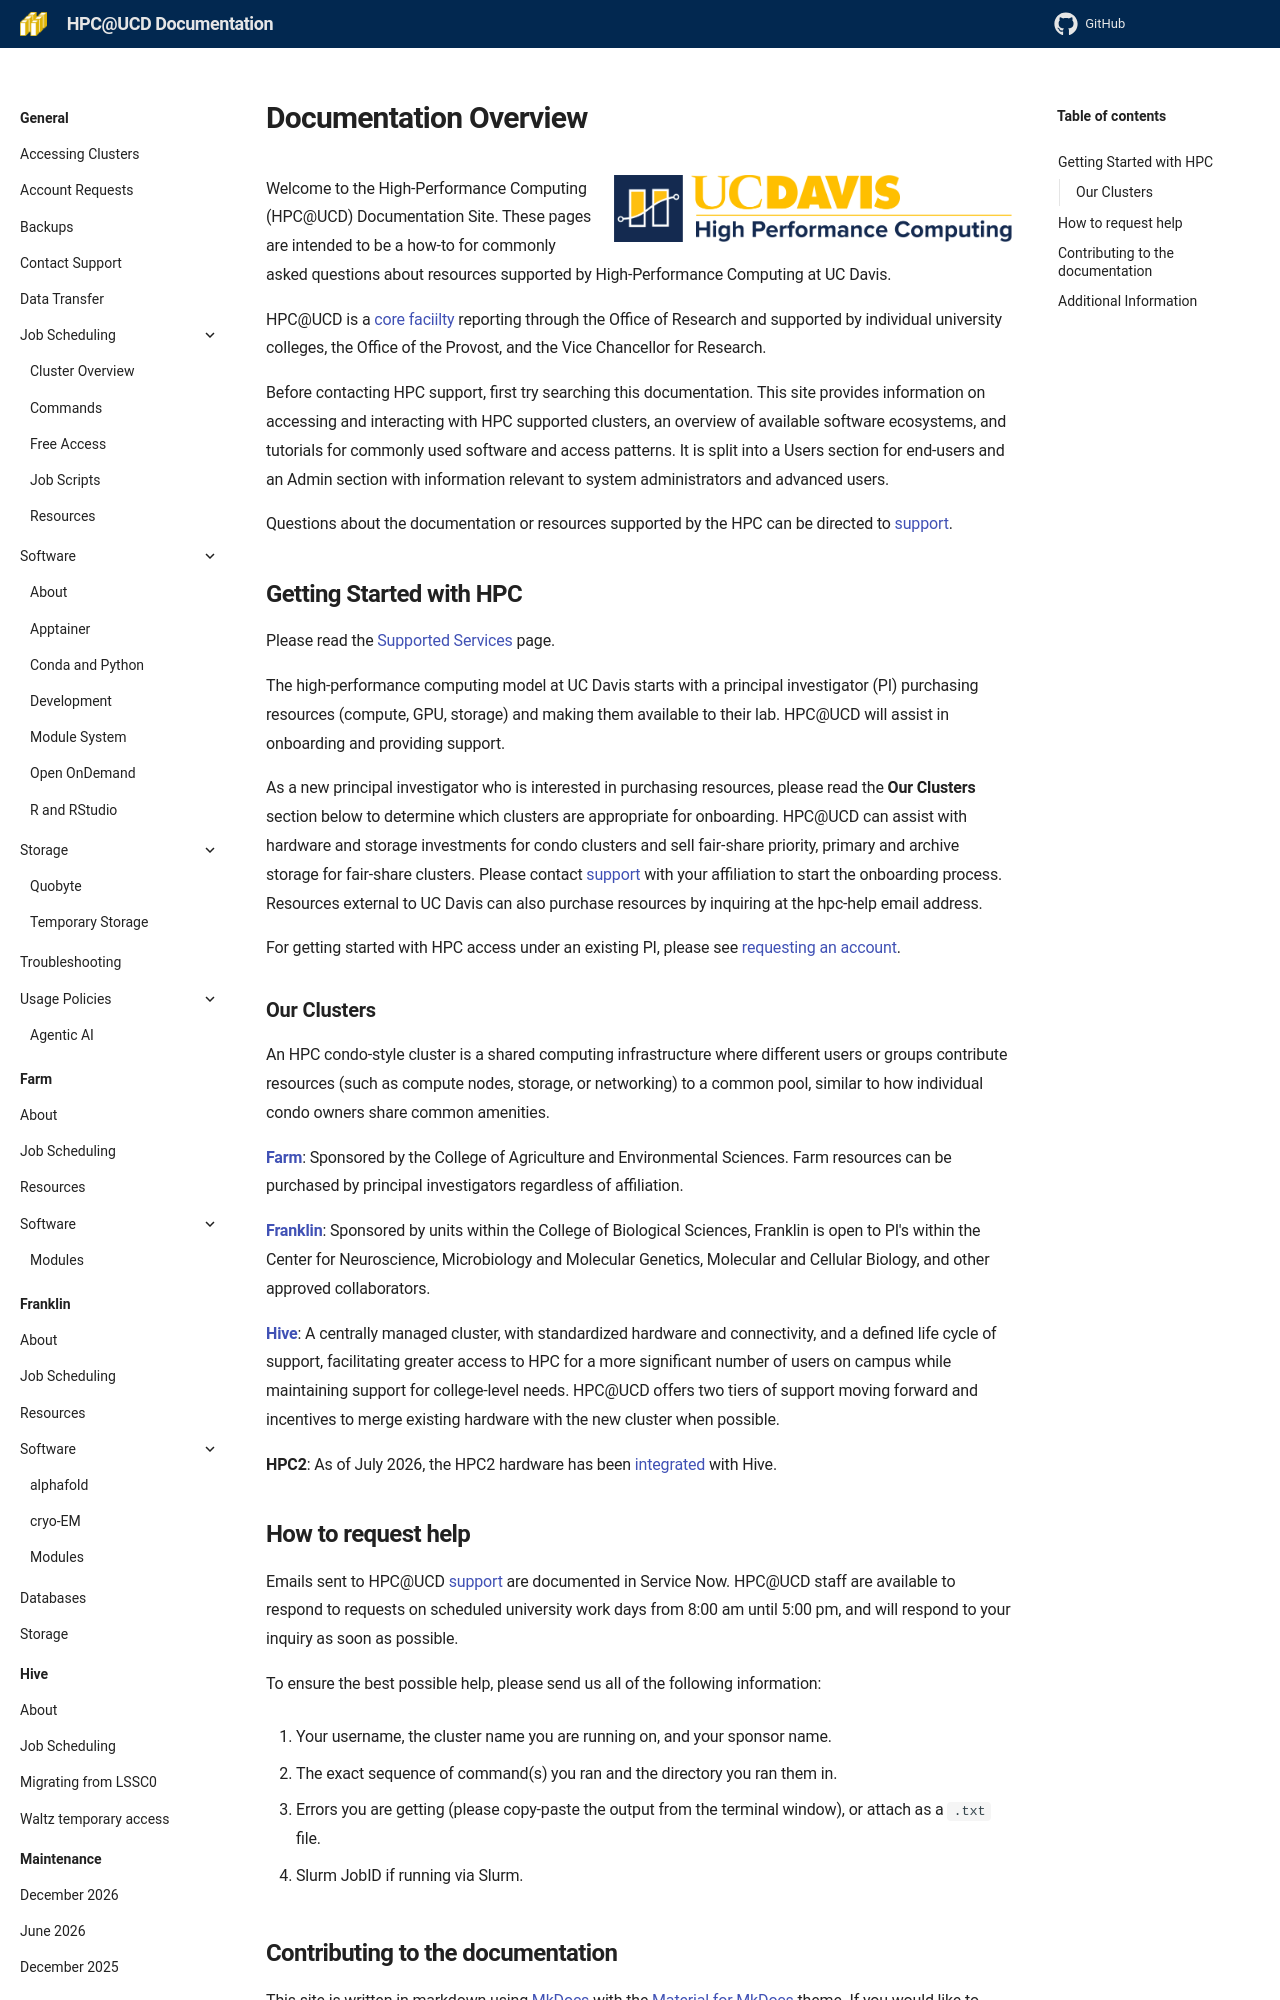

repository: ucdavis/hpccf-docs · page: index.html · generator: mkdocs

---
title: Documentation Overview
---

![HPC unit signature](assets/HPC-unit-signature.png){width="400" align="right"}

Welcome to the High-Performance Computing (HPC@UCD) Documentation Site. These pages are intended to be a how-to for
commonly asked questions about resources supported by High-Performance Computing at UC Davis.

HPC@UCD is a [core faciilty](https://research.ucdavis.edu/research-support/research-core-facilities/) reporting through
the Office of Research and supported by individual university colleges, the Office of the Provost, and the Vice
Chancellor for Research.

Before contacting HPC support, first try searching this documentation. This site provides information on accessing and
interacting with HPC supported clusters, an overview of available software ecosystems, and tutorials for commonly used
software and access patterns. It is split into a Users section for end-users and an Admin section with information
relevant to system administrators and advanced users.

Questions about the documentation or resources supported by the HPC can be directed to [support](support.md).

## Getting Started with HPC

Please read the [Supported Services](https://hpc.ucdavis.edu/supported-services) page.

The high-performance computing model at UC Davis starts with a principal investigator (PI) purchasing resources
(compute, GPU, storage) and making them available to their lab. HPC@UCD will assist in onboarding and providing support.

As a new principal investigator who is interested in purchasing resources, please read the **Our Clusters** section
below to determine which clusters are appropriate for onboarding. HPC@UCD can assist with hardware and storage
investments for condo clusters and sell fair-share priority, primary and archive storage for fair-share clusters. Please
contact [support](support.md) with your affiliation to start the onboarding process. Resources external to UC Davis can
also purchase resources by inquiring at the hpc-help email address.

For getting started with HPC access under an existing PI, please see
[requesting an account](general/account-requests.md).

### Our Clusters

An HPC condo-style cluster is a shared computing infrastructure where different users or groups contribute resources
(such as compute nodes, storage, or networking) to a common pool, similar to how individual condo owners share common
amenities.

[**Farm**](farm/index.md): Sponsored by the College of Agriculture and Environmental Sciences. Farm resources can be
purchased by principal investigators regardless of affiliation.

[**Franklin**](franklin/index.md): Sponsored by units within the College of Biological Sciences, Franklin is open to
PI's within the Center for Neuroscience, Microbiology and Molecular Genetics, Molecular and Cellular Biology, and other
approved collaborators.

[**Hive**](hive/index.md): A centrally managed cluster, with standardized hardware and connectivity, and a defined life
cycle of support, facilitating greater access to HPC for a more significant number of users on campus while maintaining
support for college-level needs. HPC@UCD offers two tiers of support moving forward and incentives to merge existing
hardware with the new cluster when possible.

**HPC2**: As of July 2026, the HPC2 hardware has been [integrated](https://hpc.ucdavis.edu/hpc2-migration-hive) with Hive.
